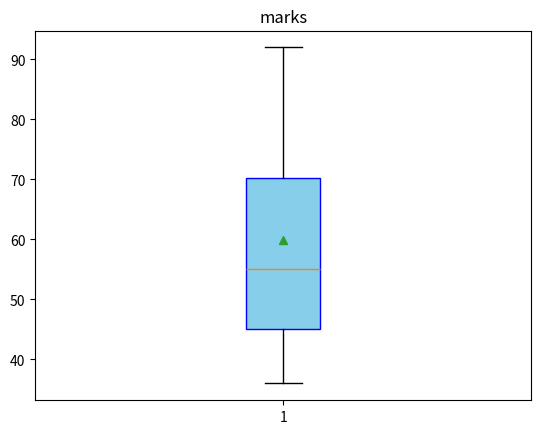

Reproduce this figure in Python.
import numpy as np
import matplotlib.pyplot as plt
marks=[45,36,86,57,53,92,65,45]
#Store the scores in the 'marks' array
print (sorted(marks))
#Prints the data in the Marks array in positive order
#I had help from instructor Robert Young in IBI1 lecture to create a boxplot.  
#I had help to change the color from https://blog.csdn.net/weixin_40683253/article/details/87857194
plt.boxplot(marks,vert=True,notch=False,showmeans=True,meanline=False,showbox=True,
            showcaps=True,showfliers=True,patch_artist=True,boxprops={'facecolor':'skyblue','color':'blue'})
#gave plot a title "marks"
plt.title('marks')
plt.show()
#I had help to calculate the average from https://blog.csdn.net/reyyy/article/details/108279103
average=np.mean(marks)
#print the average
print ('average of marks is:',int(average))
#Judge whether Rob has passed
if average<60:
   print ('Rob failed the exam')
else:print ('Rob passed the exam')
